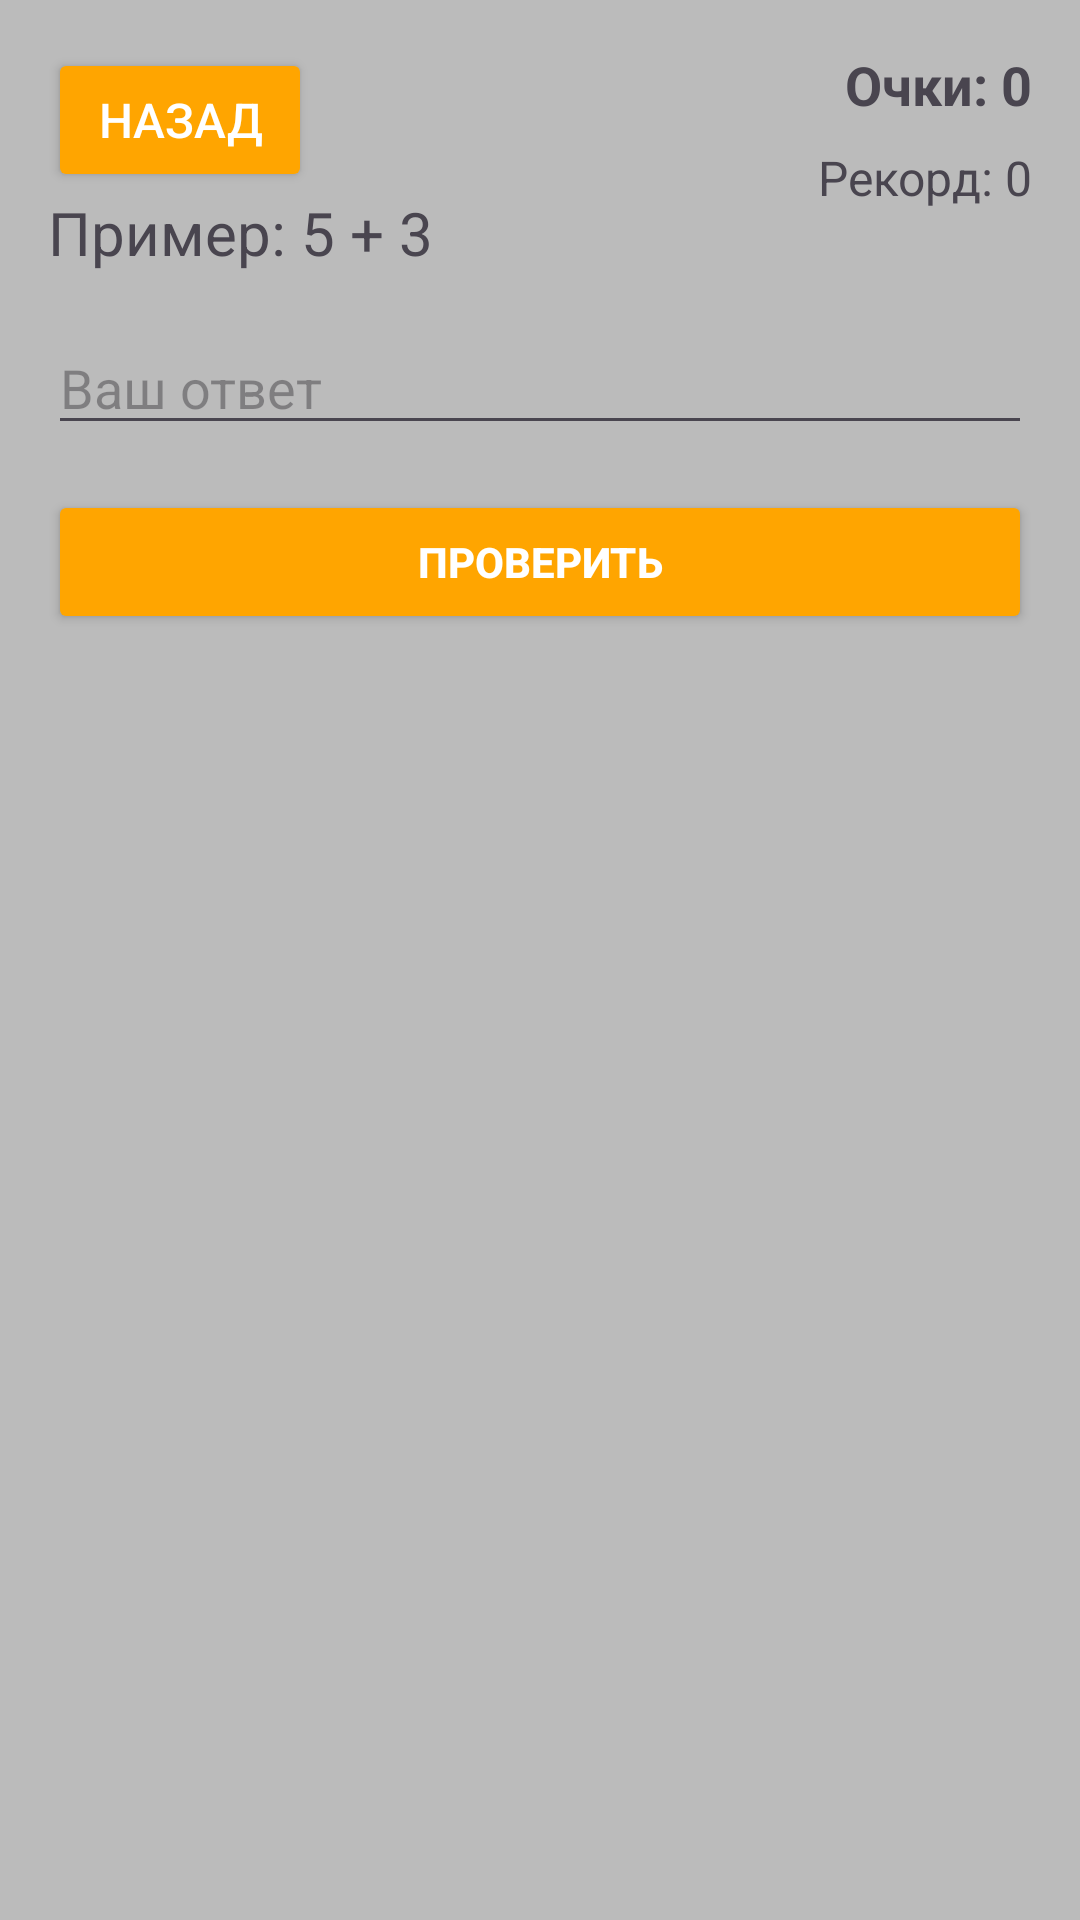

The Android layout XML behind this screen, and the referenced resources:
<!-- AndroidManifest.xml: application theme Theme.ArithmeticTrainer -->
<!-- res/layout/activity_game.xml -->
<RelativeLayout xmlns:android="http://schemas.android.com/apk/res/android"
    android:layout_width="match_parent"
    android:layout_height="match_parent"
    android:background="#bbbbbb"
    android:padding="16dp">

    <Button
        android:id="@+id/btn_back"
        android:layout_width="wrap_content"
        android:layout_height="wrap_content"
        android:layout_alignParentLeft="true"
        android:layout_alignParentTop="true"
        android:backgroundTint="@color/orange_500"
        android:text="Назад"
        android:textSize="16sp"
        android:textColor="@android:color/white" />

    <TextView
        android:id="@+id/tv_score"
        android:layout_width="wrap_content"
        android:layout_height="wrap_content"
        android:layout_alignParentTop="true"
        android:layout_alignParentRight="true"
        android:text="Очки: 0"
        android:textSize="18sp"
        android:textStyle="bold" />

    <TextView
        android:id="@+id/tv_record"
        android:layout_width="wrap_content"
        android:layout_height="wrap_content"
        android:layout_below="@id/tv_score"
        android:layout_alignParentRight="true"
        android:layout_marginTop="8dp"
        android:text="Рекорд: 0"
        android:textSize="16sp" />

    <TextView
        android:id="@+id/tv_question"
        android:layout_width="wrap_content"
        android:layout_height="wrap_content"
        android:layout_below="@id/btn_back"
        android:paddingBottom="16dp"
        android:text="Пример: 5 + 3"
        android:textSize="20sp" />

    <EditText
        android:id="@+id/et_answer"
        android:layout_width="match_parent"
        android:layout_height="wrap_content"
        android:layout_below="@id/tv_question"
        android:hint="Ваш ответ"
        android:inputType="numberSigned" />


    <Button
        android:id="@+id/btn_submit"
        android:layout_width="match_parent"
        android:layout_height="wrap_content"
        android:layout_below="@id/et_answer"
        android:layout_marginTop="15dp"
        android:backgroundTint="@color/orange_500"
        android:padding="12dp"
        android:text="Проверить"
        android:textColor="@color/white"
        android:textStyle="bold" />

    <TextView
        android:id="@+id/tv_feedback"
        android:layout_width="wrap_content"
        android:layout_height="wrap_content"
        android:layout_below="@id/btn_submit"
        android:layout_marginTop="16dp"
        android:text=""
        android:textSize="18sp" />

    <ImageView
        android:id="@+id/iv_feedback_image"
        android:layout_width="300dp"
        android:layout_height="300dp"
        android:layout_below="@id/tv_feedback"
        android:layout_centerHorizontal="true"
        android:layout_marginTop="64dp"
        android:scaleType="fitCenter" />

</RelativeLayout>
<!-- resources referenced by this layout -->
<resources>
  <color name="orange_500">#FFA500</color>
  <color name="white">#FFFFFFFF</color>
  <style name="Theme.ArithmeticTrainer" parent="Theme.Material3.Light.NoActionBar">
          
          <item name="colorPrimary">@color/purple_500</item>
          <item name="colorPrimaryVariant">@color/purple_700</item>
          <item name="colorOnPrimary">@color/white</item>
  
          
          <item name="android:windowBackground">@color/white</item>
      </style>
  <color name="purple_500">#6200EE</color>
  <color name="purple_700">#3700B3</color>
</resources>
